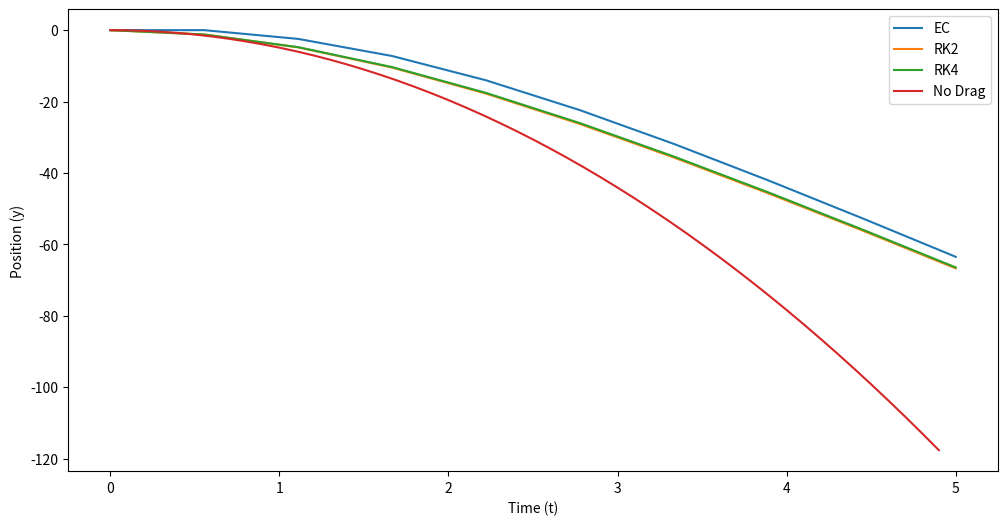
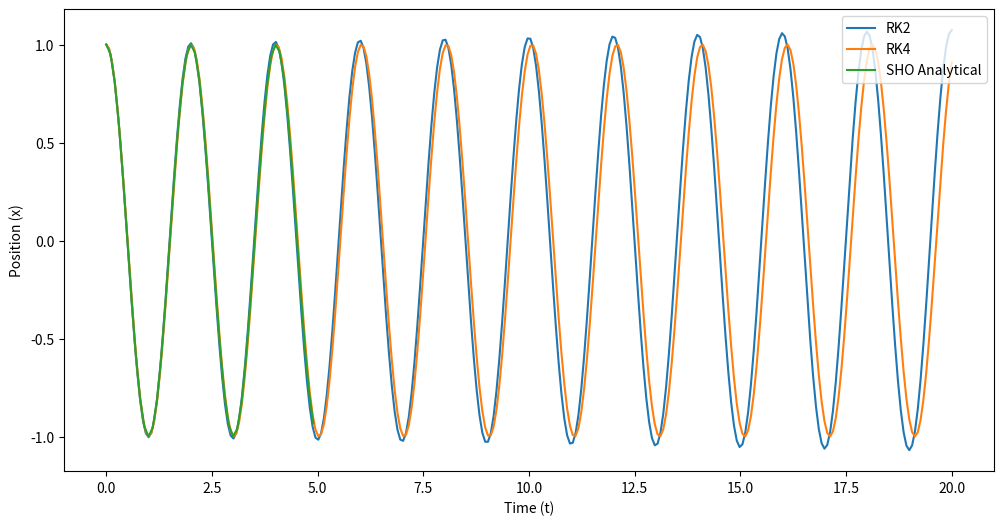

Write the Python code that produced these figures, in order.
#!/usr/bin/env python
# coding: utf-8

# # Activity: Integrating ODEs Numerically
# 
# One of the most important skills to learn in theoretical physics is to be able to solve non-analytical problems. At this point it is impossible to conduct modern physics work without the use of a computer. In this activity, we will begin to make use of the computer as a tool for doing science we can't do without it. 
# 
# **[Numerical Integration](https://en.wikipedia.org/wiki/Numerical_integration)** is a vast and wide topic with lots of different approaches, important nuances, and difficult problems. Some of the most high profile numerical integration was done by NASA's [human computers](https://education.nationalgeographic.org/resource/women-nasa) -- a now well-known story thanks to the film [Hidden Figures](https://en.wikipedia.org/wiki/Hidden_Figures). Black women formed a core group of these especially talented scientists (including [Mary Jackson](https://en.wikipedia.org/wiki/Mary_Jackson_(engineer)), [Katherine Johnson](https://en.wikipedia.org/wiki/Katherine_Johnson), and [Dorothy Vaughn](https://en.wikipedia.org/wiki/Dorothy_Vaughan)), without whom, John Glenn would not have orbited the Earth in 1962. This is also a very interesting story about the importance of [Historically Black Colleges and Universities](https://en.wikipedia.org/wiki/Historically_black_colleges_and_universities) to American science.
# 
# In this activity, you will conduct a similar calculation as these scientists, but in 1 dimension. We will explore multidimensional systems later. We will model the motion of a falling ball with drag using several techniques:
# - Euler-Cromer (simplest approach)
# - Runge Kutta 2nd order (better slope approximation)
# - Runge Kutta 4th order (the gold standard; good balance of accuracy and speed)
# 
# ## Learning Goals
# 
# After completing this activity you should be able to:
# - Explain the different kinds of integrators (that we have used) and why we might use different ones
# - Model the motion of 1D nonlinear systems accurately
# - Compare the accuracy of different integration approaches
# - Make use of existing code to model systems
# - Apply these codes to new systems of interest (we will do more of this Thursday)

# ## Falling Ball with Drag
# 
# Let's start with a system that we have a lot of experience with, a falling ball. Let's allow some drag, both linear ($\beta v_y$) and quadratic ($\alpha v_y^2$), as well. The equation of motion, EOM, (choosing $g, \beta, \alpha >0$) choosing up to be positive $y$ is:
# 
# $$m\ddot{y} = -mg + \beta v_y + \alpha v_y^2$$
# 
# **&#9989; Do this** 
# 
# ### Discussion Question
# 
# - Draw the FBD for this system and verify the equation of motion and it's signs. 
# - What would happen to the equation of motion if $y$ was chosen to be positive pointing down? What if $g<0$? 
#     - Write both of these forms
# 
# ### Making an EOM numerically integrable
# 
# A computer understands things like updating individual variables with a change. It turns out this process of updating things in steps is the basis for numerical integration. But we need to shift our description, currently 2nd order for one variable, to a set of 1st order differential equations for 2 variables. Then, we need a set of update equations. Making those update equations is effectively choosing our integrator.
# 
# Starting with,
# 
# $$\ddot{y} = -g + \dfrac{\beta}{m} v_y + \dfrac{\alpha}{m} v_y^2$$
# 
# We can posit two variables ($y$ and $v_y$) that will make this 2nd order equation 2 first order ones:
# 
# $$\dot{v}_y = -g + \dfrac{\beta}{m} v_y + \dfrac{\alpha}{m} v_y^2$$
# $$\dot{y} = v_y$$
# 
# These are the basis for our update equations.
# 
# ### Update equations
# 
# The critical part of numerical integration is approximating the change to variables you are investigating. Going back to our differential equations, we can rewrite them as approximate equation, which a computer understands because it involves discrete steps. 
# 
# $$\dot{v}_y \approx \dfrac{\Delta v_y}{\Delta t} = -g + \dfrac{\beta}{m} v_y + \dfrac{\alpha}{m} v_y^2$$
# $$\dot{y} \approx \dfrac{\Delta y}{\Delta t} = v_y$$
# 
# We can rewrite these equations to illustrate how the variables will change,
# 
# $$dv_y \approx {\Delta v_y} = \left(-g + \dfrac{\beta}{m} v_y + \dfrac{\alpha}{m} v_y^2\right){\Delta t}$$
# $$dy \approx {\Delta y} = \left(v_y\right){\Delta t}$$
# 
# How we choose to approximate this update indicates which integration routine we've chosen and sets the irreducible error we are stuck with (i.e., $O((\Delta t)^2)$, $O((\Delta t)^3)$, etc.)
# 
# We will illustrate three approximations to the slope of these functions:
# 
# - **Euler-Cromer (EC)** - definitely the most intuitive of the approaches, where we approximate the slope with two points separated by $\Delta t$ in time. It is just a quick rewrite of the above equations. It is quick to write, slow to solve, and requires small steps for accurate results. Even so, it fails to integrate periodic motion well because it doesn't conserve energy in periodic motion. Turns out it's the best tool to use when you have random noise added to the model though (e.g., $\eta_n(\sigma(t))$). For a first order eqn, $\dot{x}=f(x,t)$,
#     
# $$x(t+\Delta t) = x(t) + \textrm{change} = x(t) + \Delta t \left(f(x(t+\dfrac{1}{2}\Delta t), t+\dfrac{1}{2}\Delta t\right)$$
# 
# - **Runge-Kutta 2nd order (RK2)** - just a step above Euler-Cromer; it uses three points to approximate the slope giving two measures of the slope (hence, 2nd order). It's not much more complex than Euler-Cromer, but gives an order of magnitude lower error. It's a good starting point for simple systems. For a first order eqn, $\dot{x}=f(x,t)$,
# 
# $$k_1 = \Delta t\left(f(x,t)\right),$$
# $$k_2 =  \Delta t\left(x+\dfrac{1}{2}k_1, t+\dfrac{1}{2}\Delta t\right),$$
# $$x(t+\Delta t) = x(t) + \textrm{change} = x(t) + k_2$$
# 
# - **Runge Kutta 4th order (RK4)** - this is the gold standard. Most researchers start with RK4 on most problems. It uses 5 points to build 4 slope profiles and integrates the system in 4 steps. It is highly adaptable and supported -- it can be modified to take smaller or longer steps depending on the specific nature of the problem at the time. I mean that it can change step size in the middle of its work; including within the step it is taking presently. For a first order eqn, $\dot{x}=f(x,t)$,
# 
# $$k_1 = \Delta t\left(f(x,t)\right),$$
# $$k_2 =  \Delta t\left(x+\dfrac{1}{2}k_1, t+\dfrac{1}{2}\Delta t\right),$$
# $$k_3 =  \Delta t\left(x+\dfrac{1}{2}k_2, t+\dfrac{1}{2}\Delta t\right),$$
# $$k_4 =  \Delta t\left(x+k_3, t+\Delta t\right),$$
# $$x(t+\Delta t) = x(t) + \textrm{change} = x(t) + \dfrac{1}{6}\left(k_1 + 2k_2 +2k_3 +k_4\right)$$
# 
# We don't expect you memorize these approaches or to derive them, but to understand how they work and what their limitations are. Let's use them on our 1d problem.
# 

# ## Falling Ball with Drag
# 
# As a reminder, here's our equations of motion:
# 
# $$\dot{v}_y \approx \dfrac{\Delta v_y}{\Delta t} = -g + \dfrac{\beta}{m} v_y + \dfrac{\alpha}{m} v_y^2$$
# $$\dot{y} \approx \dfrac{\Delta y}{\Delta t} = v_y$$
# 

# In[1]:


import numpy as np
import matplotlib.pyplot as plt


# ### Writing the equations of motion
# 
# We begin by writing an equation of motion as a function. This is useful because then the integrators we right can just use the function form of the EOMs. So we can swap out EOMs (as you will model the Large Angle Pendulum yourself).
# 
# So let's start by thinking about what our function should do:
# 
# 1. Take inputs from model ($g$, $\alpha$, $\beta$) and the current state ($y_i,v_{y,i}$)
# 2. Return the value of the changes at the point
# 3. Needs to work for at least 2 variables ($y$ and $v_y$)
# 
# So we will write ```DerivDragModel1D``` with these conditions below.

# In[2]:


def DeriveDragModel1D(y, vy, m, g, alpha, beta):
    '''DerviceDrageModel1D returns the value of the
    position and velocity changes at a given point in 
    phase space for a 1D drag model.
    
    Returns dy_dt and dvy_dt in that order'''
    
    ## Compute the changes; the notation is derviative of thing
    ## underscore with respect to variable, so dvy_dt means
    ## derivative of vy with respect to t
    
    dvy_dt = -g + beta/m*vy + alpha/m*vy**2
    dy_dt = vy
    
    ## Returns position change/dt then velocity change/dt
    return dy_dt, dvy_dt


# ### Now we integrate
# 
# Let's integragte these EOMs. The function below will call ```DeriveDragModel1D``` along each integration step. We start with Euler-Cromer to illustrate the approach.
# 
# #### Euler-Cromer Integration
# 
# Let's write a function ```EC``` that will integrate our EOMs with an Euler Cromer method. We should think about what this function should do:
# 
# 1. Take a clean array for position, velocity, and time as well as the associate parameters
# 2. Update the values of position and velocity based on ```DeriveDradModel1D```
# 3. Return the updated arrays for plotting

# In[3]:


def EC(y_arr, vy_arr, deltat, m, g, alpha, beta, tstart=0):
    '''EC performs an Euler Cromer integration for the model
    placed in the main loop. There are several checks in place
    to make sure that EC has what it needs before running.
    Think about these kinds fo checks when doing your work.'''
    
    ## Make sure the arrays are clean and zeroed out to start 
    ## but we preserve any initial conditions that were set

    y0 = y_arr[0]
    vy0 = vy_arr[0]
    
    y_arr = np.zeros(len(y_arr))
    vy_arr = np.zeros(len(vy_arr))
    
    y_arr[0] = y0
    vy_arr[0] = vy0
    
    ## Another check: Make sure the arrays are the 
    ## same size; else stop and raise error

    if len(y_arr) == len(vy_arr):
        
        ## Let's store the length of everything now 
        ## that we know everything is the same length
        N = len(y_arr)
        
        ## We create the time array now and return it, 
        ## there's no need to worry about that before now
        t_arr = np.linspace(0+tstart, N*deltat+tstart, N)
        
        
        ## The core of the EC algorithm
        ## For each point starting with the first and going to the last
        ## calculate the changes to the location and velocity 
        ## Add those changes to the original value and
        ## store that in the very next position in the arrays
        ## REPEAT UNTIL DONE
        
        for i in np.arange(0,len(y_arr)-1):
            
            dy_dt, dvy_dt = DeriveDragModel1D(y_arr[i], vy_arr[i], m, g, alpha, beta)
            
            y_arr[i+1], vy_arr[i+1] = y_arr[i]+dy_dt*deltat, vy_arr[i]+dvy_dt*deltat
         
        ## Give us all that information we worked so hard for   
        return t_arr, y_arr, vy_arr
        
    else:
        
        print('Error: arrays mismatch size')
    


# In[4]:


t0 = 0
tf = 5
N = 1000
deltat = (tf-t0)/N

y_arr = np.zeros(N)
vy_arr = np.zeros(N)

m = 1
g = 9.8
beta = 0.01
alpha = 0.03

t_arr, y_arr, vy_arr = EC(y_arr, vy_arr, deltat, m, g, alpha, beta, t0)


# ### Plot results and interpret
# 
# **&#9989; Do this** 
# 
# 1. Make a plot of position vs time, velocity vs time, and position vs velocity.
# 2. Dicsuss the results with your neighbors
# 3. Adjust the parameters, can you find sets of parameters that produce reasonable results? What about parameters that produce poor results?
#     - What choices do this correspond to in your modeling? What does the parameter regimes say about the system of a falling ball?

# In[5]:


## YOUR CODE HERE


# ### RK2 and RK4
# 
# For something like falling ball, Euler-Cromer is pretty good, but we will see that it fails for periodic motion. It doesn't conserve energy over a periodic cycle. We won't go into the details of the code for RK2 and RK4, but it is commented below. We have tried to write the code like Euler Cromer above so you can see the only part that changes in the loop.
# 
# **&#9989; Do this** 
# 
# 1. Review the RK2 and RK4 codes. Identify the similarities and differences to the EC code and be able to explain them.
# 2. We will compile these qualifications later once we mess with different ODEs.

# In[6]:


def RK2(y_arr, vy_arr, deltat, m, g, alpha, beta, tstart=0):
    '''RK2 performs an 2nd order Runge Kutta integration for the model
    placed in the main loop. There are several checks in place
    to make sure that RK2 has what it needs before running.
    Think about these kinds fo checks when doing your work.'''
    
    ## Make sure the arrays are clean and zeroed out to start 
    ## but we preserve any initial conditions that were set

    y0 = y_arr[0]
    vy0 = vy_arr[0]
    
    y_arr = np.zeros(len(y_arr))
    vy_arr = np.zeros(len(vy_arr))
    
    y_arr[0] = y0
    vy_arr[0] = vy0
    
    ## Another check: Make sure the arrays are the same size; else stop and raise error

    if len(y_arr) == len(vy_arr):
        
        ## Let's store the length of everything now that we know everything is the same length
        N = len(y_arr)
        
        ## We create the time array now and return it, there's no need to worry about that before now
        t_arr = np.linspace(0+tstart, N*deltat+tstart, N)
        
        
        ## The core of the RK algorithm
        ## For each point starting with the first and going to the last
        ## calculate the changes to the location and velocity 
        ## Add those changes to the original value and
        ## store that in the very next position in the arrays
        ## REPEAT UNTIL DONE
        
        for i in np.arange(0,len(y_arr)-1):
            
            ## It's two steps now
            k1_y, k1_vy = DeriveDragModel1D(y_arr[i], vy_arr[i], m, g, alpha, beta)
            k1_y, k1_vy = k1_y*deltat, k1_vy*deltat   ## DONT FORGET THE DELTAT FOR THESE LIKE I DID FOR AN HOUR!!!!
            
            k2_y, k2_vy = DeriveDragModel1D(y_arr[i]+0.5*k1_y, vy_arr[i]+0.5*k1_vy, m, g, alpha, beta)
            
            y_arr[i+1], vy_arr[i+1] = y_arr[i]+k2_y*deltat, vy_arr[i]+k2_vy*deltat
         
        ## Give us all that information we worked so hard for   
        return t_arr, y_arr, vy_arr
        
    else:
        
        print('Error: arrays mismatch size')


# In[7]:


def RK4(y_arr, vy_arr, deltat, m, g, alpha, beta, tstart=0):
    '''RK4 performs an 4th order Runge Kutta integration for the model
    placed in the main loop. There are several checks in place
    to make sure that RK4 has what it needs before running.
    Think about these kinds fo checks when doing your work.'''
    
    ## Make sure the arrays are clean and zeroed out to start 
    ## but we preserve any initial conditions that were set

    y0 = y_arr[0]
    vy0 = vy_arr[0]
    
    y_arr = np.zeros(len(y_arr))
    vy_arr = np.zeros(len(vy_arr))
    
    y_arr[0] = y0
    vy_arr[0] = vy0
    
    ## Another check: Make sure the arrays are the same size; else stop and raise error

    if len(y_arr) == len(vy_arr):
        
        ## Let's store the length of everything now that we know everything is the same length
        N = len(y_arr)
        
        ## We create the time array now and return it, there's no need to worry about that before now
        t_arr = np.linspace(0+tstart, N*deltat+tstart, N)
        
        
        ## The core of the RK algorithm
        ## For each point starting with the first and going to the last
        ## calculate the changes to the location and velocity 
        ## Add those changes to the original value and
        ## store that in the very next position in the arrays
        ## REPEAT UNTIL DONE
        
        for i in np.arange(0,len(y_arr)-1):
            
            ## It's four steps now
            k1_y, k1_vy = DeriveDragModel1D(y_arr[i], vy_arr[i], m, g, alpha, beta)
            k1_y, k1_vy = k1_y*deltat, k1_vy*deltat   ## DONT FORGET THE DELTAT FOR THESE LIKE I DID FOR AN HOUR!!!!
            
            k2_y, k2_vy = DeriveDragModel1D(y_arr[i]+0.5*k1_y, vy_arr[i]+0.5*k1_vy, m, g, alpha, beta)
            k2_y, k2_vy = k2_y*deltat, k2_vy*deltat   ## DONT FORGET THE DELTAT FOR THESE LIKE I DID FOR AN HOUR!!!!
            
            k3_y, k3_vy = DeriveDragModel1D(y_arr[i]+0.5*k2_y, vy_arr[i]+0.5*k2_vy, m, g, alpha, beta)
            k3_y, k3_vy = k3_y*deltat, k3_vy*deltat   ## DONT FORGET THE DELTAT FOR THESE LIKE I DID FOR AN HOUR!!!!
            
            k4_y, k4_vy = DeriveDragModel1D(y_arr[i]+k3_y, vy_arr[i]+k3_vy, m, g, alpha, beta)
            k4_y, k4_vy = k4_y*deltat, k4_vy*deltat   ## DONT FORGET THE DELTAT FOR THESE LIKE I DID FOR AN HOUR!!!!
            
            y_arr[i+1], vy_arr[i+1] = y_arr[i]+(1.0/6)*(k1_y+2*k2_y+2*k3_y+k4_y), vy_arr[i]+(1.0/6)*(k1_vy+2*k2_vy+2*k3_vy+k4_vy)
                 
        ## Give us all that information we worked so hard for   
        return t_arr, y_arr, vy_arr
        
    else:
        
        print('Error: arrays mismatch size')
    


# ### Let's use them
# 
# Here's a set up for a problem where we are going to use all three approaches and compare them. Below, we have modeled a s=five second fall with 10 points. Compare the results.
# 
# **&#9989; Do this** 
# 
# 1. Compare the solutions as the exist. Do they make sense? What value of terminal velocity should we get with this setup?
#     - Which approach is modeling this behavior best?
# 2. Can you make adjustments to get them all more inline with each other?
# 3. What visualizations are useful in determining which of these approaches is working properly?
# 4. What kinds of comparisons and adjustments did you need to make to convince yourselves these models are working (or rather how well they work)

# In[8]:


## Setup time

t0 = 0
tf = 5
N = 10
deltat = (tf-t0)/N

## Setup parameters (feel free to adjust)
m = 1
g = 9.8
beta = 0.01
alpha = 0.02

## Create arrays for the anaylsis
y_arr_EC = np.zeros(N)
vy_arr_EC = np.zeros(N)
y_arr_RK2 = np.zeros(N)
vy_arr_RK2 = np.zeros(N)
y_arr_RK4 = np.zeros(N)
vy_arr_RK4 = np.zeros(N)

## Run our code
t_arr_EC, y_arr_EC, vy_arr_EC = EC(y_arr_EC, vy_arr_EC, deltat, m, g, alpha, beta, t0)
t_arr_RK2, y_arr_RK2, vy_arr_RK2 = RK2(y_arr_RK2, vy_arr_RK2, deltat, m, g, alpha, beta, t0)
t_arr_RK4, y_arr_RK4, vy_arr_RK4 = RK4(y_arr_RK4, vy_arr_RK4, deltat, m, g, alpha, beta, t0)


## Plot figures
fig = plt.figure(figsize=(12,6))

plt.plot(t_arr_EC,y_arr_EC)
plt.plot(t_arr_RK2,y_arr_RK2)
plt.plot(t_arr_RK4,y_arr_RK4)

t = np.arange(0,5,0.1)
plt.plot(t, -0.5*g*t**2)

plt.xlabel('Time (t)')
plt.ylabel('Position (y)')
plt.legend(['EC','RK2','RK4', 'No Drag'])


# ## The Large Angle Pendulum
# 
# Now let's apply this to the Large Angle Pendulum! We start by making an SHO function that you modify.

# In[9]:


def DeriveSHOModel1D(x, vx, g, l):
    '''SHO returns the value of the
    position and velocity changes at a given point in 
    phase space for a 1d SHO model.
    
    Returns dx_dt and dvx_dt in that order'''
    
    ## Compute the changes; the notation is derviative of thing
    ## underscore with respect to variable, so dvy_dt means
    ## derivative of vy with respect to t
    
    dvx_dt = -g/l*x
    dx_dt = vx
    
    ## Returns position change/dt then velocity change/dt
    return dx_dt, dvx_dt


# ### Preparing our functions
# 
# Now we call our code again with the SHO as the main model. Later we will learn how to pass this information to a big function without having to rewrite it. Maybe you arady know how? You can quickly skim these codes...They are the same as before but the SHO function is now called.

# In[10]:


def EC_SHO(y_arr, vy_arr, deltat, g, l, tstart=0):
    '''EC performs an Euler Cromer integration for the model
    placed in the main loop. There are several checks in place
    to make sure that EC has what it needs before running.
    Think about these kinds fo checks when doing your work.'''
    
    ## Make sure the arrays are clean and zeroed out to start 
    ## but we preserve any initial conditions that were set

    y0 = y_arr[0]
    vy0 = vy_arr[0]
    
    y_arr = np.zeros(len(y_arr))
    vy_arr = np.zeros(len(vy_arr))
    
    y_arr[0] = y0
    vy_arr[0] = vy0
    
    ## Another check: Make sure the arrays are the same size; else stop and raise error

    if len(y_arr) == len(vy_arr):
        
        ## Let's store the length of everything now that we know everything is the same length
        N = len(y_arr)
        
        ## We create the time array now and return it, there's no need to worry about that before now
        t_arr = np.linspace(0+tstart, N*deltat+tstart, N)
        
        
        ## The core of the EC algorithm
        ## For each point starting with the first and going to the last
        ## calculate the changes to the location and velocity 
        ## Add those changes to the original value and
        ## store that in the very next position in the arrays
        ## REPEAT UNTIL DONE
        
        for i in np.arange(0,len(y_arr)-1):
            
            ## ONLY THING CHANGED!!!!!
            dy_dt, dvy_dt = DeriveSHOModel1D(y_arr[i], vy_arr[i], g, l)
            
            y_arr[i+1], vy_arr[i+1] = y_arr[i]+dy_dt*deltat, vy_arr[i]+dvy_dt*deltat
         
        ## Give us all that information we worked so hard for   
        return t_arr, y_arr, vy_arr
        
    else:
        
        print('Error: arrays mismatch size')

def RK2_SHO(y_arr, vy_arr, deltat, g, l, tstart=0):
    '''RK2 performs an 2nd order Runge Kutta integration for the model
    placed in the main loop. There are several checks in place
    to make sure that RK2 has what it needs before running.
    Think about these kinds fo checks when doing your work.'''
    
    ## Make sure the arrays are clean and zeroed out to start 
    ## but we preserve any initial conditions that were set

    y0 = y_arr[0]
    vy0 = vy_arr[0]
    
    y_arr = np.zeros(len(y_arr))
    vy_arr = np.zeros(len(vy_arr))
    
    y_arr[0] = y0
    vy_arr[0] = vy0
    
    ## Another check: Make sure the arrays are the same size; else stop and raise error

    if len(y_arr) == len(vy_arr):
        
        ## Let's store the length of everything now that we know everything is the same length
        N = len(y_arr)
        
        ## We create the time array now and return it, there's no need to worry about that before now
        t_arr = np.linspace(0+tstart, N*deltat+tstart, N)
        
        
        ## The core of the RK algorithm
        ## For each point starting with the first and going to the last
        ## calculate the changes to the location and velocity 
        ## Add those changes to the original value and
        ## store that in the very next position in the arrays
        ## REPEAT UNTIL DONE
        
        for i in np.arange(0,len(y_arr)-1):
            
            ## It's two steps now
            k1_y, k1_vy = DeriveSHOModel1D(y_arr[i], vy_arr[i], g, l,)
            k1_y, k1_vy = k1_y*deltat, k1_vy*deltat   ## DONT FORGET THE DELTAT FOR THESE LIKE I DID FOR AN HOUR!!!!
            
            k2_y, k2_vy = DeriveSHOModel1D(y_arr[i]+0.5*k1_y, vy_arr[i]+0.5*k1_vy, g, l)
            
            y_arr[i+1], vy_arr[i+1] = y_arr[i]+k2_y*deltat, vy_arr[i]+k2_vy*deltat
         
        ## Give us all that information we worked so hard for   
        return t_arr, y_arr, vy_arr
        
    else:
        
        print('Error: arrays mismatch size')
        
def RK4_SHO(y_arr, vy_arr, deltat, g, l, tstart=0):
    '''RK4 performs an 4th order Runge Kutta integration for the model
    placed in the main loop. There are several checks in place
    to make sure that RK4 has what it needs before running.
    Think about these kinds fo checks when doing your work.'''
    
    ## Make sure the arrays are clean and zeroed out to start 
    ## but we preserve any initial conditions that were set

    y0 = y_arr[0]
    vy0 = vy_arr[0]
    
    y_arr = np.zeros(len(y_arr))
    vy_arr = np.zeros(len(vy_arr))
    
    y_arr[0] = y0
    vy_arr[0] = vy0
    
    ## Another check: Make sure the arrays are the same size; else stop and raise error

    if len(y_arr) == len(vy_arr):
        
        ## Let's store the length of everything now that we know everything is the same length
        N = len(y_arr)
        
        ## We create the time array now and return it, there's no need to worry about that before now
        t_arr = np.linspace(0+tstart, N*deltat+tstart, N)
        
        
        ## The core of the RK algorithm
        ## For each point starting with the first and going to the last
        ## calculate the changes to the location and velocity 
        ## Add those changes to the original value and
        ## store that in the very next position in the arrays
        ## REPEAT UNTIL DONE
        
        for i in np.arange(0,len(y_arr)-1):
            
            ## It's four steps now
            k1_y, k1_vy = DeriveSHOModel1D(y_arr[i], vy_arr[i], g, l)
            k1_y, k1_vy = k1_y*deltat, k1_vy*deltat   ## DONT FORGET THE DELTAT FOR THESE LIKE I DID FOR AN HOUR!!!!
            
            k2_y, k2_vy = DeriveSHOModel1D(y_arr[i]+0.5*k1_y, vy_arr[i]+0.5*k1_vy, g, l)
            k2_y, k2_vy = k2_y*deltat, k2_vy*deltat   ## DONT FORGET THE DELTAT FOR THESE LIKE I DID FOR AN HOUR!!!!
            
            k3_y, k3_vy = DeriveSHOModel1D(y_arr[i]+0.5*k2_y, vy_arr[i]+0.5*k2_vy, g, l)
            k3_y, k3_vy = k3_y*deltat, k3_vy*deltat   ## DONT FORGET THE DELTAT FOR THESE LIKE I DID FOR AN HOUR!!!!
            
            k4_y, k4_vy = DeriveSHOModel1D(y_arr[i]+k3_y, vy_arr[i]+k3_vy, g, l)
            k4_y, k4_vy = k4_y*deltat, k4_vy*deltat   ## DONT FORGET THE DELTAT FOR THESE LIKE I DID FOR AN HOUR!!!!
            
            y_arr[i+1], vy_arr[i+1] = y_arr[i]+(1.0/6)*(k1_y+2*k2_y+2*k3_y+k4_y), vy_arr[i]+(1.0/6)*(k1_vy+2*k2_vy+2*k3_vy+k4_vy)
         
        ## Give us all that information we worked so hard for   
        return t_arr, y_arr, vy_arr
        
    else:
        
        print('Error: arrays mismatch size')
    


# In[ ]:





# In[11]:


## Setup time

t0 = 0
tf = 20
N = 300
deltat = (tf-t0)/N

## Setup parameters (feel free to adjust)
g = 9.8
l = 1

## Create arrays for the anaylsis
x_arr_EC = np.zeros(N)
vx_arr_EC = np.zeros(N)
x_arr_RK2 = np.zeros(N)
vx_arr_RK2 = np.zeros(N)
x_arr_RK4 = np.zeros(N)
vx_arr_RK4 = np.zeros(N)

x0 = 1
vx0 = 0

x_arr_EC[0] = x0
x_arr_RK2[0] = x0
x_arr_RK4[0] = x0


## Run our code
t_arr_EC, x_arr_EC, vx_arr_EC = EC_SHO(x_arr_EC, vx_arr_EC, deltat, g, l, t0)
t_arr_RK2, x_arr_RK2, vx_arr_RK2 = RK2_SHO(x_arr_RK2, vx_arr_RK2, deltat,  g, l, t0)
t_arr_RK4, x_arr_RK4, vx_arr_RK4 = RK4_SHO(x_arr_RK4, vx_arr_RK4, deltat,  g, l, t0)


## Plot figures
fig = plt.figure(figsize=(12,6))

#plt.plot(t_arr_EC,x_arr_EC, label='EC')
plt.plot(t_arr_RK2,x_arr_RK2, label='RK2')
plt.plot(t_arr_RK4,x_arr_RK4, label='RK4')

t = np.arange(0,5,0.1)
plt.plot(t, x0*np.cos(np.sqrt(g/l)*t), label='SHO Analytical')

plt.xlabel('Time (t)')
plt.ylabel('Position (x)')
plt.legend(loc=1)


# ### Let's investigate
# 
# **&#9989; Do this** 
# 
# 1. Compare the solutions as they exist. Do they make sense? What do you notice?
#     - Which approach is modeling this behavior best?
# 2. Can you make adjustments to get them all more inline with each other? Can you ever fix EC?
# 3. What visualizations are useful in determining which of these approaches is working properly?
# 4. What kinds of comparisons and adjustments did you need to make to convince yourselves these models are working (or rather how well they work)
# 
# ### The LAP
# 
# **&#9989; Do this** 
# 
# 1. Modify the code to model the LAP and repeat the same investigations noticing what you find.
# 2. Make a plot of phase space (use old code) and plot your numerically determined trajectories in the space.

# 

# 
